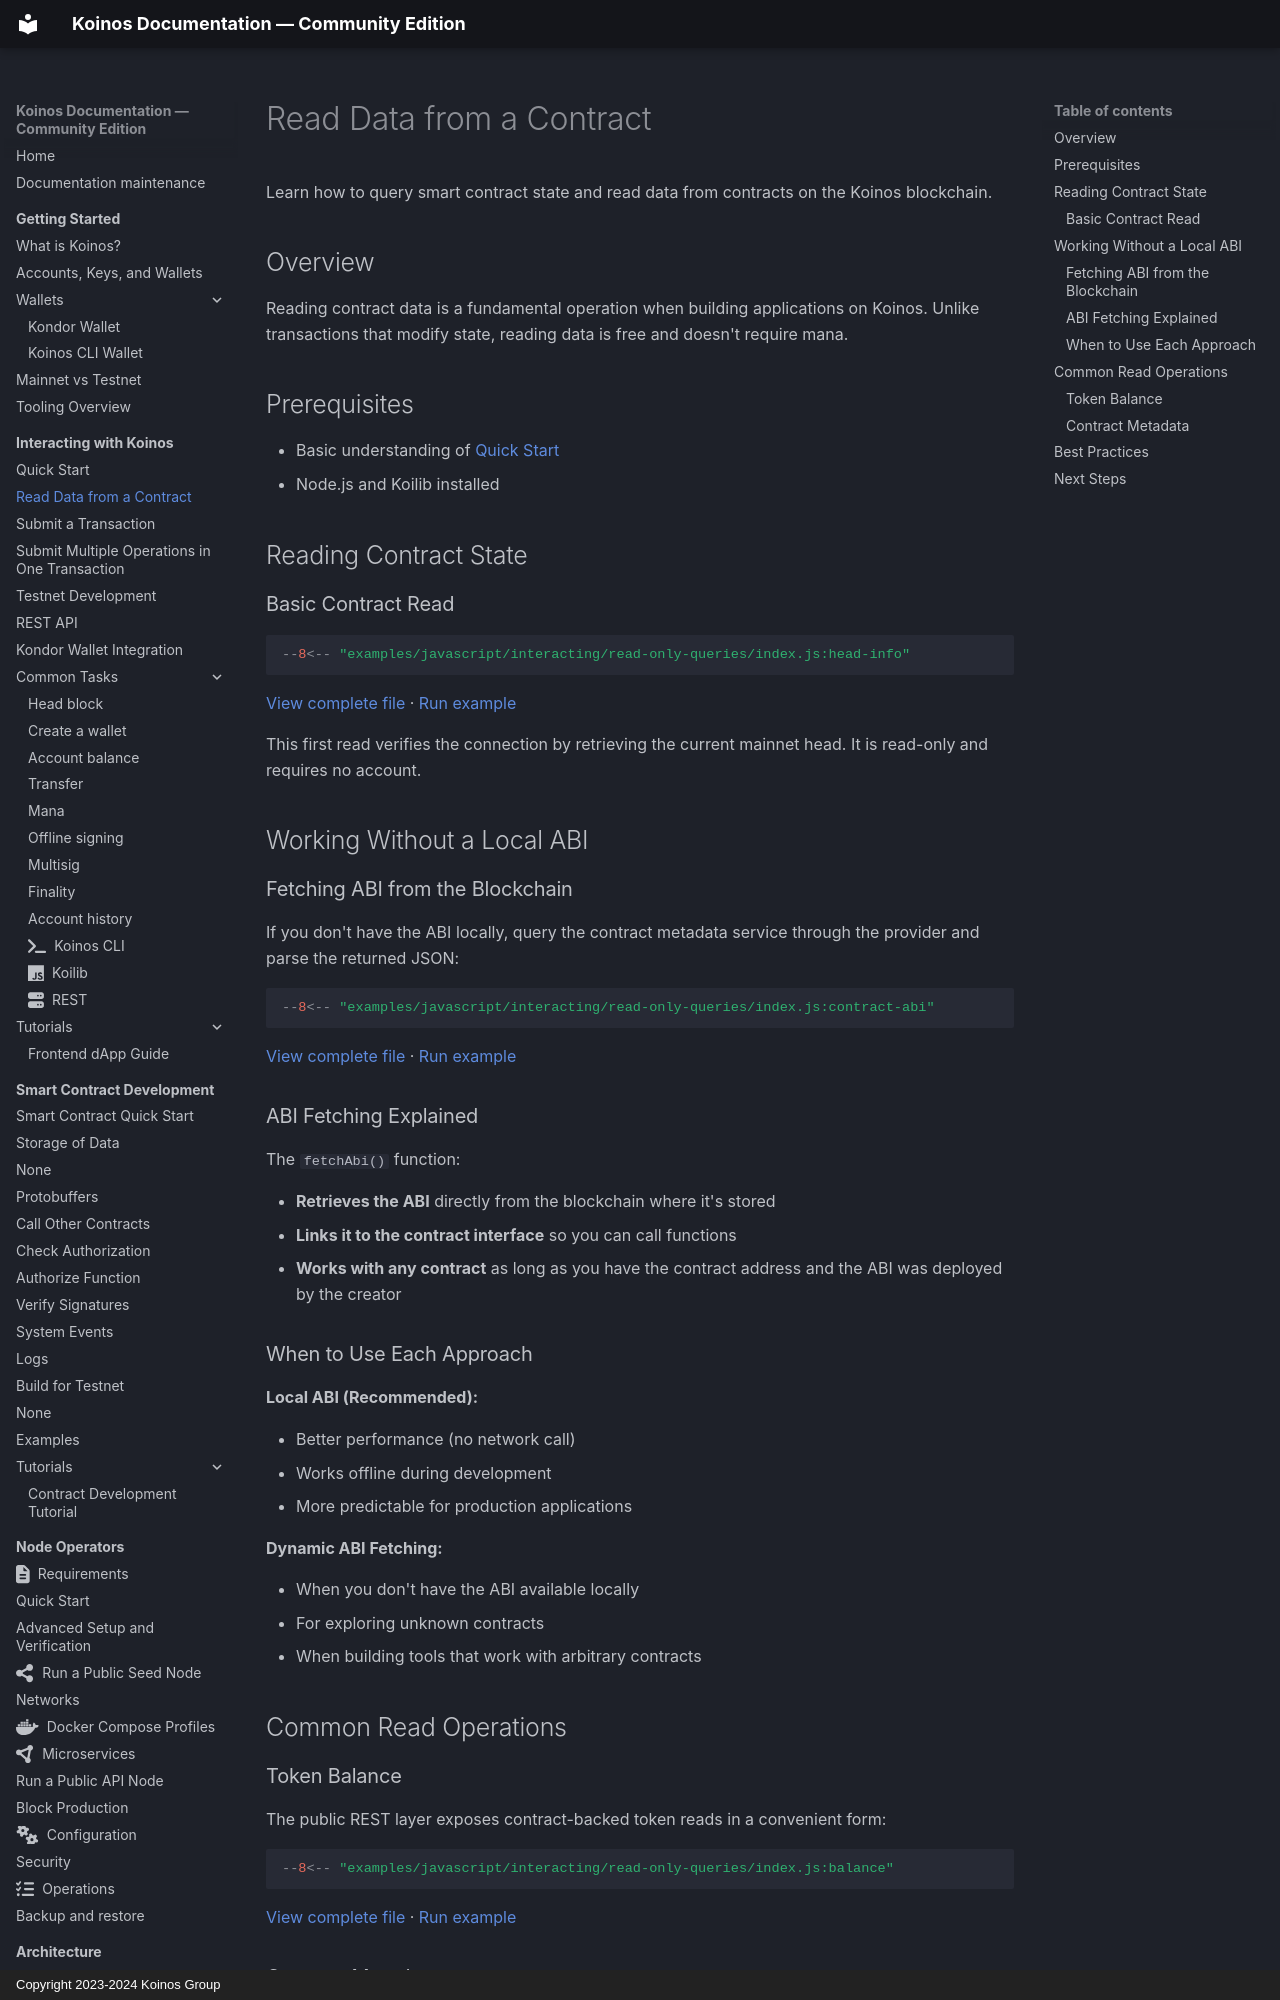

repository: pgarciagon/koinos-docs · page: interacting/read-contract-data/index.html · generator: mkdocs · copyright: Copyright 2023-2024 Koinos Group

# Read Data from a Contract

Learn how to query smart contract state and read data from contracts on the Koinos blockchain.

## Overview

Reading contract data is a fundamental operation when building applications on Koinos. Unlike transactions that modify state, reading data is free and doesn't require mana.

## Prerequisites

- Basic understanding of [Quick Start](quick-start.md)
- Node.js and Koilib installed

## Reading Contract State

### Basic Contract Read

<!-- example: interacting-read-head-info -->
```javascript
--8<-- "examples/javascript/interacting/read-only-queries/index.js:head-info"
```

[View complete file](https://github.com/pgarciagon/koinos-docs/blob/main/examples/javascript/interacting/read-only-queries/index.js) ·
[Run example](https://stackblitz.com/fork/github/pgarciagon/koinos-docs/tree/main/examples/javascript/interacting/read-only-queries)

This first read verifies the connection by retrieving the current mainnet head.
It is read-only and requires no account.

## Working Without a Local ABI

### Fetching ABI from the Blockchain

If you don't have the ABI locally, query the contract metadata service through
the provider and parse the returned JSON:

<!-- example: interacting-fetch-contract-abi -->
```javascript
--8<-- "examples/javascript/interacting/read-only-queries/index.js:contract-abi"
```

[View complete file](https://github.com/pgarciagon/koinos-docs/blob/main/examples/javascript/interacting/read-only-queries/index.js) ·
[Run example](https://stackblitz.com/fork/github/pgarciagon/koinos-docs/tree/main/examples/javascript/interacting/read-only-queries)

### ABI Fetching Explained

The `fetchAbi()` function:

- **Retrieves the ABI** directly from the blockchain where it's stored
- **Links it to the contract interface** so you can call functions
- **Works with any contract** as long as you have the contract address and the ABI was deployed by the creator
